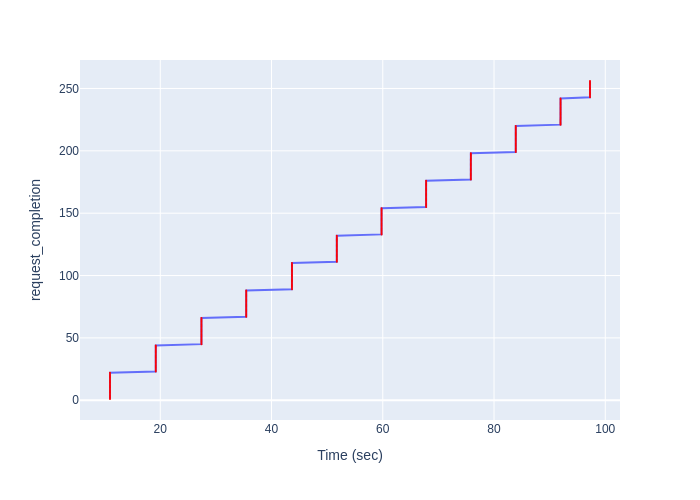

Source data for this figure (header and first rows):
Time (sec), request_completion
10.97, 1
10.97, 2
10.97, 3
10.97, 4
10.97, 5
10.97, 6
10.97, 7
10.97, 8
10.97, 9
10.97, 10
10.97, 11
10.97, 12
10.97, 13
10.97, 14
10.97, 15
10.97, 16
10.97, 17
10.97, 18
10.97, 19
10.97, 20
10.97, 21
10.97, 22
19.19, 23
19.19, 24
19.19, 25
19.19, 26
19.19, 27
19.19, 28
19.19, 29
19.19, 30
19.19, 31
19.19, 32
19.19, 33
19.19, 34
19.19, 35
19.19, 36
19.19, 37
19.19, 38
19.19, 39
19.19, 40
19.19, 41
19.19, 42
19.19, 43
19.19, 44
27.41, 45
27.41, 46
27.41, 47
27.41, 48
27.41, 49
27.41, 50
27.41, 51
27.41, 52
27.41, 53
27.41, 54
27.41, 55
27.41, 56
27.41, 57
27.41, 58
27.41, 59
27.41, 60
... 196 more rows
